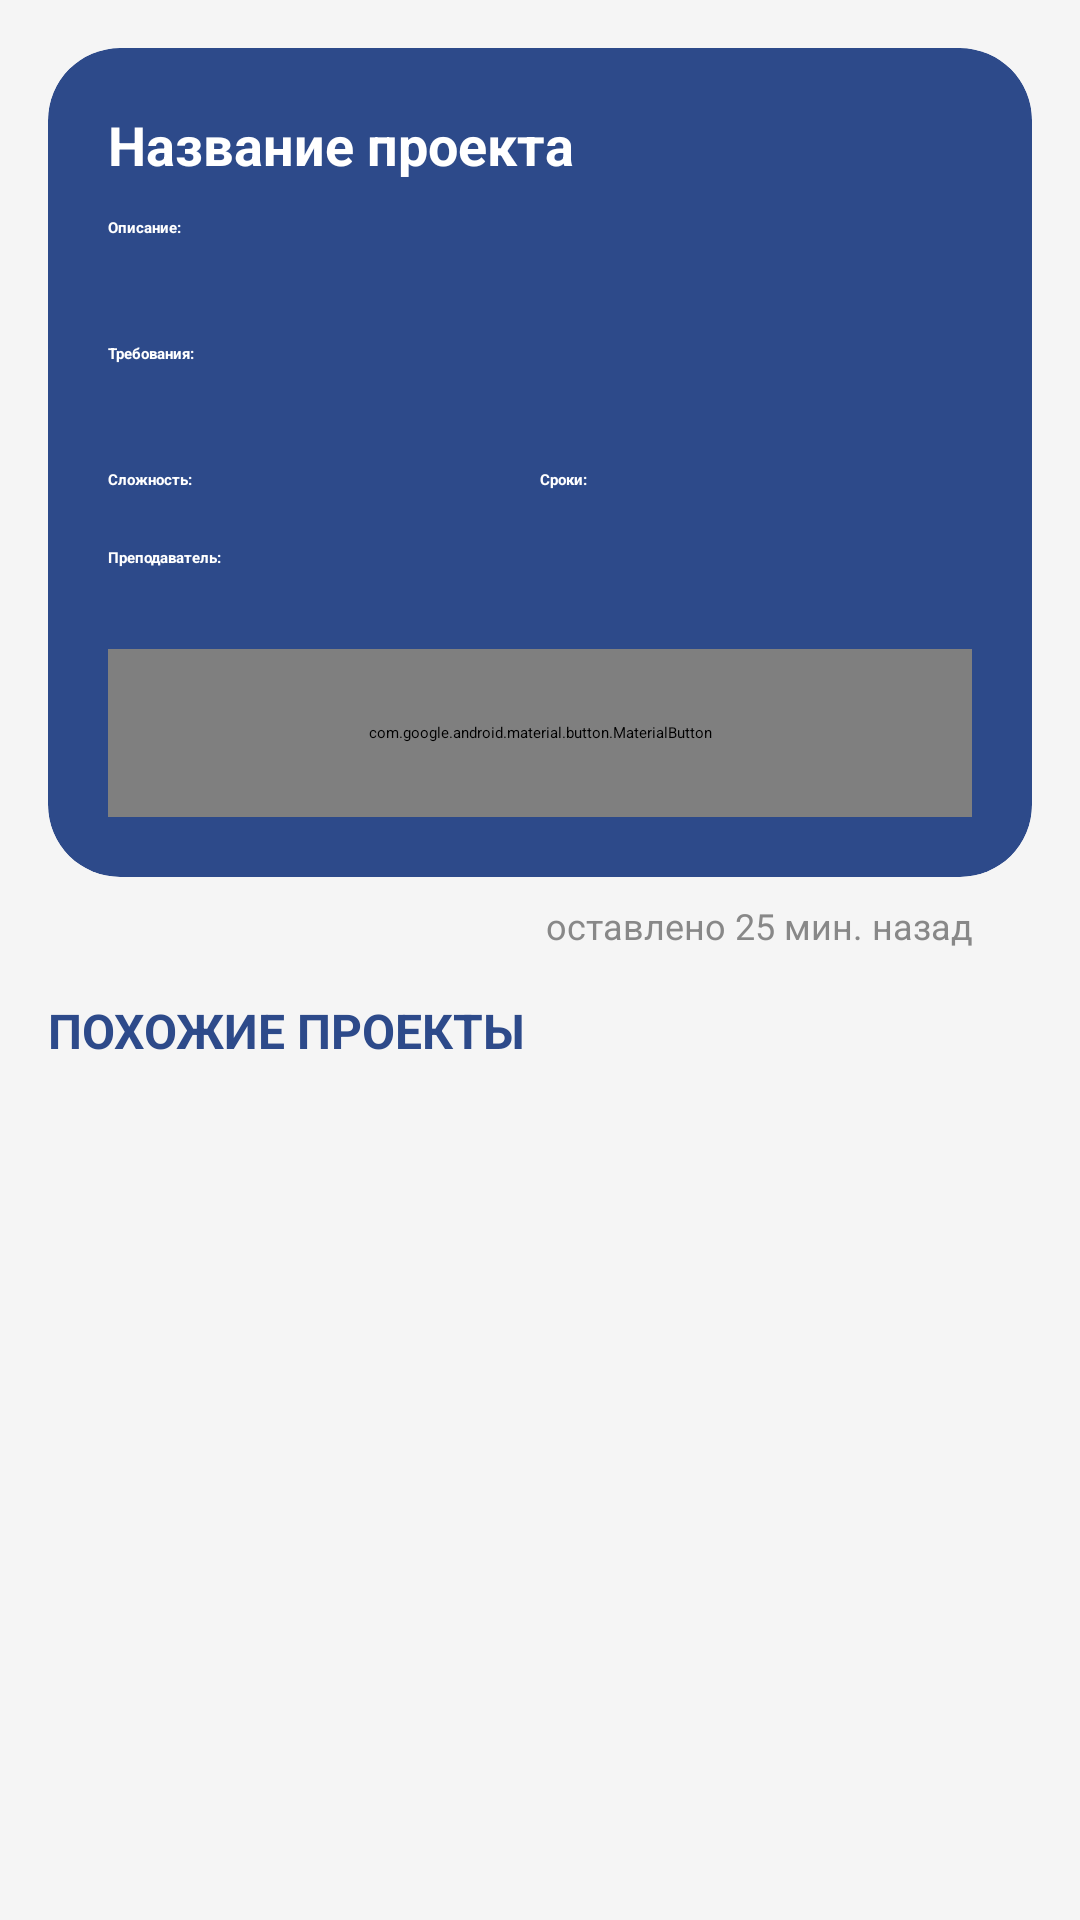

This screen was rendered from an Android layout file. Write that file and the resources it references.
<!-- AndroidManifest.xml: application theme Theme.MyApplication -->
<!-- res/layout/dialog_project_details.xml -->
<?xml version="1.0" encoding="utf-8"?>
<ScrollView xmlns:android="http://schemas.android.com/apk/res/android"
    xmlns:app="http://schemas.android.com/apk/res-auto"
    xmlns:tools="http://schemas.android.com/tools"
    android:layout_width="match_parent"
    android:layout_height="match_parent"
    android:background="#F5F5F5"
    android:padding="16dp">

    <LinearLayout
        android:layout_width="match_parent"
        android:layout_height="wrap_content"
        android:orientation="vertical">

        <androidx.cardview.widget.CardView
            android:layout_width="match_parent"
            android:layout_height="wrap_content"
            app:cardBackgroundColor="#2D4A8A"
            app:cardCornerRadius="24dp"
            app:cardElevation="6dp">

            <LinearLayout
                android:layout_width="match_parent"
                android:layout_height="wrap_content"
                android:orientation="vertical"
                android:padding="20dp">

                <TextView
                    android:id="@+id/project_title"
                    android:layout_width="match_parent"
                    android:layout_height="wrap_content"
                    android:textColor="@android:color/white"
                    android:textSize="18sp"
                    android:textStyle="bold"
                    android:text="Название проекта"
                    tools:ignore="HardcodedText" />

                <TextView
                    android:layout_width="match_parent"
                    android:layout_height="wrap_content"
                    android:layout_marginTop="12dp"
                    android:text="Описание:"
                    android:textColor="@android:color/white"
                    android:textStyle="bold"
                    tools:ignore="HardcodedText" />

                <TextView
                    android:id="@+id/project_description"
                    android:layout_width="match_parent"
                    android:layout_height="wrap_content"
                    android:textColor="#D0D8FF"
                    android:textSize="14sp"
                    android:layout_marginTop="4dp" />

                <TextView
                    android:layout_width="match_parent"
                    android:layout_height="wrap_content"
                    android:layout_marginTop="12dp"
                    android:text="Требования:"
                    android:textColor="@android:color/white"
                    android:textStyle="bold"
                    tools:ignore="HardcodedText" />

                <TextView
                    android:id="@+id/project_requirement"
                    android:layout_width="match_parent"
                    android:layout_height="wrap_content"
                    android:textColor="#D0D8FF"
                    android:textSize="14sp"
                    android:layout_marginTop="4dp" />

                <GridLayout
                    android:layout_width="match_parent"
                    android:layout_height="wrap_content"
                    android:columnCount="2"
                    android:rowCount="2">

                    <TextView
                        android:layout_width="0dp"
                        android:layout_height="wrap_content"
                        android:layout_columnWeight="1"
                        android:layout_column="0"
                        android:layout_marginTop="12dp"
                        android:text="Сложность:"
                        android:textColor="@android:color/white"
                        android:textStyle="bold"
                        tools:ignore="HardcodedText" />

                    <TextView
                        android:layout_width="0dp"
                        android:layout_height="wrap_content"
                        android:layout_columnWeight="1"
                        android:layout_column="1"
                        android:layout_marginTop="12dp"
                        android:text="Сроки:"
                        android:textColor="@android:color/white"
                        android:textStyle="bold"
                        tools:ignore="HardcodedText" />

                    <TextView
                        android:id="@+id/project_difficulty"
                        android:layout_width="0dp"
                        android:layout_height="wrap_content"
                        android:layout_columnWeight="1"
                        android:textColor="#AAB6E0"
                        tools:ignore="HardcodedText" />

                    <TextView
                        android:id="@+id/project_deadline"
                        android:layout_width="0dp"
                        android:layout_height="wrap_content"
                        android:layout_columnWeight="1"
                        android:textColor="#AAB6E0"
                        tools:ignore="HardcodedText" />
                </GridLayout>

                <TextView
                    android:layout_width="match_parent"
                    android:layout_height="wrap_content"
                    android:layout_marginTop="12dp"
                    android:text="Преподаватель:"
                    android:textColor="@android:color/white"
                    android:textStyle="bold"
                    tools:ignore="HardcodedText" />

                <TextView
                    android:id="@+id/project_instructor"
                    android:layout_width="match_parent"
                    android:layout_height="wrap_content"
                    android:textColor="#AAB6E0"
                    tools:ignore="HardcodedText" />

                <com.google.android.material.button.MaterialButton
                    android:id="@+id/btnRespond"
                    android:layout_width="match_parent"
                    android:layout_height="56dp"
                    android:layout_marginTop="20dp"
                    android:text="Написать преподавателю"
                    android:textColor="@android:color/black"
                    android:textStyle="bold"
                    app:cornerRadius="28dp"
                    app:backgroundTint="#FFC107"
                    tools:ignore="HardcodedText" />

            </LinearLayout>
        </androidx.cardview.widget.CardView>

        <TextView
            android:layout_width="match_parent"
            android:layout_height="wrap_content"
            android:layout_marginTop="8dp"
            android:text="оставлено 25 мин. назад"
            android:textColor="#888888"
            android:textSize="12sp"
            android:gravity="end"
            android:layout_marginEnd="20dp"
            tools:ignore="HardcodedText" />

        <TextView
            android:layout_width="wrap_content"
            android:layout_height="wrap_content"
            android:text="ПОХОЖИЕ ПРОЕКТЫ"
            android:textStyle="bold"
            android:textColor="#2D4A8A"
            android:textSize="16sp"
            android:layout_marginTop="16dp"
            tools:ignore="HardcodedText" />

        <androidx.recyclerview.widget.RecyclerView
            android:id="@+id/recyclerSimilarProjects"
            android:layout_width="match_parent"
            android:layout_height="180dp"
            android:layout_marginTop="8dp"
            android:clipToPadding="false" />

    </LinearLayout>
</ScrollView>
<!-- resources referenced by this layout -->
<resources>

</resources>
